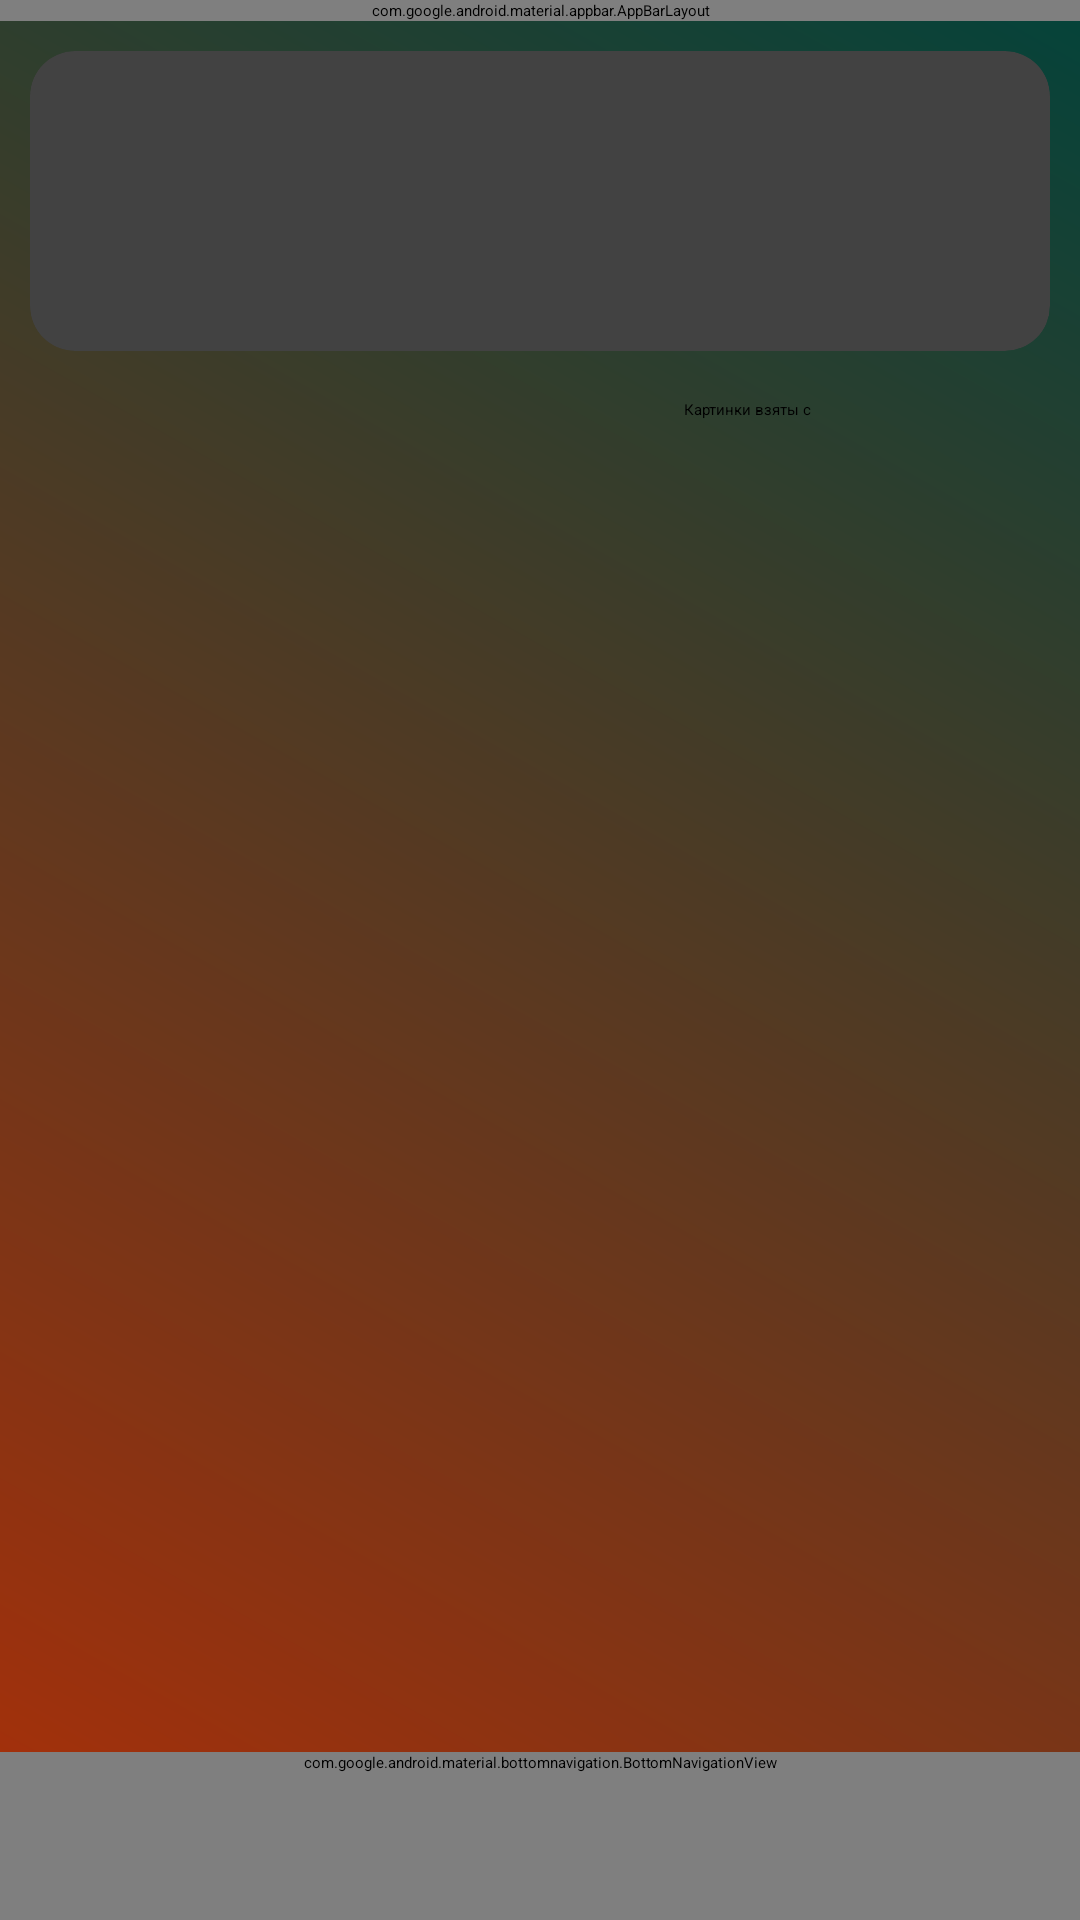

Produce the Android XML layout that renders to this screen, including the resource entries it uses.
<!-- AndroidManifest.xml: activity theme Theme.App.Starting -->
<!-- res/layout/activity_main.xml -->
<?xml version="1.0" encoding="utf-8"?>
<androidx.constraintlayout.widget.ConstraintLayout xmlns:android="http://schemas.android.com/apk/res/android"
    xmlns:app="http://schemas.android.com/apk/res-auto"
    xmlns:tools="http://schemas.android.com/tools"
    android:id="@+id/main"
    android:layout_width="match_parent"
    android:layout_height="match_parent"
    android:fitsSystemWindows="true"
    android:background="@drawable/corner_background"
    tools:context=".MainActivity">

    
    <com.google.android.material.appbar.AppBarLayout
        android:id="@+id/appBarLayout2"
        android:layout_width="0dp"
        android:layout_height="wrap_content"
        app:layout_constraintEnd_toEndOf="parent"
        app:layout_constraintStart_toStartOf="parent"
        app:layout_constraintTop_toTopOf="parent">


        <com.google.android.material.appbar.MaterialToolbar
            android:id="@+id/app_bar_layout"
            style="@style/Widget.MaterialComponents.Toolbar.Primary"
            android:layout_width="match_parent"
            android:layout_height="?attr/actionBarSize"
            app:menu="@menu/menu_tool_bar"
            app:navigationIcon="@drawable/baseline_menu_24"
            app:title="@string/page_title" />
    </com.google.android.material.appbar.AppBarLayout>

    
    <androidx.cardview.widget.CardView
        android:id="@+id/top_menu"
        android:layout_width="0dp"
        android:layout_height="100dp"
        android:layout_margin="10dp"
        android:layout_marginStart="9dp"
        android:layout_marginEnd="9dp"
        android:elevation="5dp"
        app:cardCornerRadius="15dp"
        app:layout_constraintEnd_toEndOf="parent"
        app:layout_constraintStart_toStartOf="parent"
        app:layout_constraintTop_toBottomOf="@+id/appBarLayout2">

        <LinearLayout
            android:layout_width="match_parent"
            android:layout_height="match_parent"
            android:orientation="horizontal">

            <ImageView
                android:id="@+id/film1"
                android:layout_width="0dp"
                android:layout_height="match_parent"
                android:layout_weight="1"
                android:scaleType="centerCrop"
                app:srcCompat="@drawable/jurassic_park" />

            <ImageView
                android:id="@+id/film2"
                android:layout_width="0dp"
                android:layout_height="match_parent"
                android:layout_weight="1"
                android:scaleType="centerCrop"
                app:srcCompat="@drawable/spider_man" />

            <ImageView
                android:id="@+id/film3"
                android:layout_width="0dp"
                android:layout_height="match_parent"
                android:layout_weight="1"
                android:scaleType="centerCrop"
                app:srcCompat="@drawable/the_mummy" />

            <ImageView
                android:id="@+id/film4"
                android:layout_width="0dp"
                android:layout_height="match_parent"
                android:layout_weight="1"
                android:scaleType="centerCrop"
                app:srcCompat="@drawable/wolf_man" />

            <ImageView
                android:id="@+id/film5"
                android:layout_width="0dp"
                android:layout_height="match_parent"
                android:layout_weight="1"
                android:scaleType="centerCrop"
                app:srcCompat="@drawable/flash" />

        </LinearLayout>
    </androidx.cardview.widget.CardView>


    <TextView
        android:id="@+id/disclaimer"
        android:layout_width="wrap_content"
        android:layout_height="wrap_content"
        android:layout_marginTop="16dp"
        android:layout_marginEnd="16dp"
        android:autoLink="web"
        android:linksClickable="true"
        android:text="@string/disclaimer"
        app:layout_constraintEnd_toEndOf="parent"
        app:layout_constraintTop_toBottomOf="@+id/top_menu" />

    

    <androidx.recyclerview.widget.RecyclerView
        android:id="@+id/main_recycler"
        android:layout_width="0dp"
        android:layout_height="0dp"
        tools:listitem="@layout/film_item"
        android:layout_margin="16dp"
        app:layout_constraintTop_toBottomOf="@id/disclaimer"
        app:layout_constraintBottom_toTopOf="@+id/bottom_navigation"
        app:layout_constraintLeft_toLeftOf="parent"
        app:layout_constraintRight_toRightOf="parent" />



    

    <com.google.android.material.bottomnavigation.BottomNavigationView
        android:id="@+id/bottom_navigation"
        style="@style/tool_bar"
        android:layout_width="0dp"
        android:layout_height="wrap_content"
        app:itemBackground="@android:color/transparent"
        app:itemIconTint="@color/white"
        app:itemTextColor="@color/white"
        app:labelVisibilityMode="labeled"
        app:layout_constraintBottom_toBottomOf="parent"
        app:layout_constraintEnd_toEndOf="parent"
        app:layout_constraintStart_toStartOf="parent"
        app:menu="@menu/menu_navigation" />



</androidx.constraintlayout.widget.ConstraintLayout>
<!-- res/layout/film_item.xml (included above) -->
<?xml version="1.0" encoding="utf-8"?>
<FrameLayout xmlns:android="http://schemas.android.com/apk/res/android"
    xmlns:app="http://schemas.android.com/apk/res-auto"
    xmlns:tools="http://schemas.android.com/tools"
    android:layout_width="match_parent"
    android:layout_height="150dp">

    <com.example.moviesearch.RatingDonutView
        android:id="@+id/rating_donut"
        android:layout_width="50dp"
        android:layout_height="50dp"
        android:translationZ="11dp"
        app:stroke="10"
        app:progress="77"
        android:layout_gravity="bottom|left"
        app:layout_constraintTop_toTopOf="parent"
        app:layout_constraintLeft_toLeftOf="parent"
        app:layout_constraintRight_toRightOf="parent"/>

    <androidx.cardview.widget.CardView
        android:layout_width="match_parent"
        android:layout_height="match_parent"
        android:layout_margin="10dp"
        android:elevation="1dp"
        app:cardCornerRadius="10dp">

    <androidx.constraintlayout.widget.ConstraintLayout
        android:layout_width="match_parent"
        android:background="@color/white"
        android:layout_height="match_parent">


        <ImageView
            android:id="@+id/poster"
            android:layout_width="150dp"
            android:layout_height="match_parent"
            android:scaleType="centerCrop"
            app:layout_constraintLeft_toLeftOf="parent"
            app:layout_constraintTop_toTopOf="parent"
            tools:src="@tools:sample/avatars" />

        <TextView
            android:id="@+id/title"
            android:layout_width="0dp"
            android:layout_height="wrap_content"
            android:textAlignment="center"
            android:background="#D3C7B9"
            android:textColor="@color/colorPrimaryDark"
            android:padding="8dp"
            android:textAppearance="@style/TextAppearance.AppCompat.Headline"
            app:layout_constraintLeft_toRightOf="@+id/poster"
            app:layout_constraintRight_toRightOf="parent"
            app:layout_constraintTop_toTopOf="parent"
            tools:text="Title" />

        <TextView
            android:id="@+id/description"
            android:layout_width="0dp"
            android:layout_height="0dp"
            android:padding="8dp"
            android:background="#D3C7B9"
            android:textColor="@color/colorPrimaryDark"
            app:layout_constraintBottom_toBottomOf="parent"
            app:layout_constraintLeft_toRightOf="@id/poster"
            app:layout_constraintRight_toRightOf="parent"
            app:layout_constraintTop_toBottomOf="@id/title"
            tools:text="@tools:sample/lorem/random" />


    </androidx.constraintlayout.widget.ConstraintLayout>
    </androidx.cardview.widget.CardView>

</FrameLayout>
<!-- resources referenced by this layout -->
<resources>
  <color name="colorPrimaryDark">#04433A</color>
  <color name="white">#FFFFFFFF</color>
  <!-- drawable baseline_menu_24 (drawable) -->
  <vector xmlns:android="http://schemas.android.com/apk/res/android" android:height="24dp" android:tint="@color/white" android:viewportHeight="24" android:viewportWidth="24" android:width="24dp">
        
      <path android:fillColor="@android:color/white" android:pathData="M3,18h18v-2L3,16v2zM3,13h18v-2L3,11v2zM3,6v2h18L21,6L3,6z"/>
  </vector>
  <!-- drawable corner_background (drawable) -->
  <?xml version="1.0" encoding="utf-8"?>
  <shape xmlns:android="http://schemas.android.com/apk/res/android">
      <gradient android:startColor="@color/holo_orange_light"
          android:endColor="@color/colorPrimaryDark"
      android:angle="45"/>
  
  </shape>
  <!-- drawable flash: webp bitmap (drawable, 551674 bytes) -->
  <string name="disclaimer">Картинки взяты с https://www.movieposters.com/</string>
  <string name="page_title">Search it!</string>
  <style name="tool_bar" parent="Widget.MaterialComponents.BottomNavigationView">
          <item name="backgroundTint">@color/colorPrimaryDark</item>
          <item name="itemBackground">@android:color/transparent</item>
          <item name="itemRippleColor">@android:color/transparent</item> 
      </style>
  <style name="Theme.App.Starting" parent="Theme.SplashScreen">
          <item name="windowSplashScreenBackground">@color/splash_screen_background</item>
          <item name="windowSplashScreenAnimatedIcon">@drawable/avd_splash_animated</item>
          <item name="windowSplashScreenAnimationDuration">1000</item>
          <item name="postSplashScreenTheme">@style/Theme.MovieSearch</item>
      </style>
  <color name="holo_orange_light">#AD2F08</color>
  <color name="splash_screen_background">#2C622E</color>
  <!-- drawable avd_splash_animated (drawable) -->
  <?xml version="1.0" encoding="utf-8"?>
  <animated-vector xmlns:android="http://schemas.android.com/apk/res/android"
      android:drawable="@drawable/ic_splash_screen_animated">
  
      <target
          android:name="rotationGroup"
          android:animation="@animator/logo_rotation" />
  
  </animated-vector>
  <style name="Theme.MovieSearch" parent="Theme.MaterialComponents.Light.DarkActionBar">
          
          <item name="colorPrimary">#17B0B4</item>
          <item name="colorPrimaryDark">#005950</item>
          <item name="colorAccent">#17B0B4</item>
  
          
          <item name="actionBarStyle">@style/MyActionBar</item>
      </style>
  <!-- drawable ic_splash_screen_animated (drawable) -->
  <vector xmlns:android="http://schemas.android.com/apk/res/android"
      android:width="24dp"
      android:height="24dp"
      android:tint="#FFFFFF"
      android:viewportWidth="960"
      android:viewportHeight="960">
  
      <group
          android:name="rotationGroup"
          android:pivotX="144"
          android:pivotY="144">
  
          <path
              android:fillColor="@android:color/white"
              android:pathData="M380,660L380,300L660,480L380,660ZM480,920Q372,920 277.5,870.5Q183,821 120,732L120,840L40,840L40,600L280,600L280,680L182,680Q233,755 311.5,797.5Q390,840 480,840Q595,840 688.5,774Q782,708 820,599L898,617Q853,753 738,836.5Q623,920 480,920ZM42,440Q49,373 74,311.5Q99,250 143,198L200,255Q168,296 148,342.5Q128,389 123,440L42,440ZM256,199L199,142Q252,98 313,72.5Q374,47 440,42L440,122Q389,127 343,147Q297,167 256,199ZM705,199Q664,167 617.5,147Q571,127 520,122L520,42Q587,48 648.5,73Q710,98 762,142L705,199ZM838,440Q833,389 813,342.5Q793,296 761,255L818,198Q862,250 887,311.5Q912,373 918,440L838,440Z" />
      </group>
  </vector>
  <style name="MyActionBar" parent="Widget.AppCompat.ActionBar.Solid">
          <item name="background">?attr/colorPrimaryDark</item>
          <item name="titleTextStyle">@style/MyTitleTextStyle</item>
      </style>
  <style name="MyTitleTextStyle" parent="TextAppearance.AppCompat.Widget.ActionBar.Title">
          <item name="android:textColor">@android:color/white</item>
      </style>
</resources>
